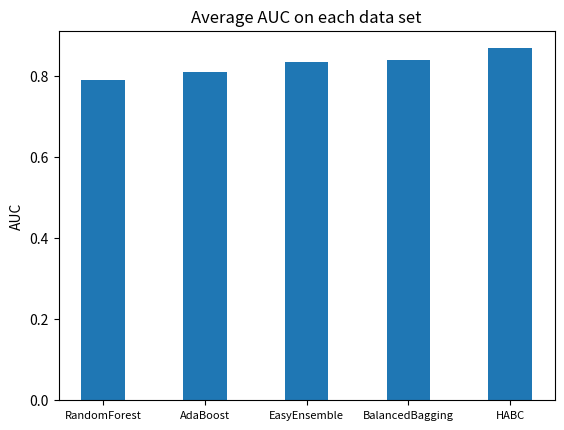

Write Python code to recreate this figure. (Note: this script raises an exception after producing the figure.)
import matplotlib.pyplot as plt
import seaborn as sns
import numpy as np


def draw_box(x, y, title):
    """
    箱线图

    :param x:
    :param y:
    :param title:
    :return:
    """
    plt.boxplot(x, labels=y, vert=False)  # 水平显示箱线图
    plt.title(title, fontdict={'weight': 'normal', 'size': 20})
    plt.xlabel("AUC", fontdict={'weight': 'normal', 'size': 16})
    plt.ylabel("Bags", fontdict={'weight': 'normal', 'size': 16})
    plt.show()  # 显示该图


def draw_hot(data, title="", save_name=""):
    """
    热力图

    :param data:
    :param title:
    :param save_name:
    :return:
    """
    f, ax1 = plt.subplots(figsize=(6, 5))
    ax1.set_title(title, fontsize=16)

    ticklabel = [5, 10, 15, 20]
    # annot 是否在每个小框中写上具体的数值
    # 返回值是 matplotlib Axes
    # YlGnBu == 黄绿蓝
    # Greens == 绿色
    ax1 = sns.heatmap(data, annot=True, fmt=".4f", annot_kws={'size': 16, 'weight': 'normal'},
                      linewidths=0.05,
                      cmap='YlGnBu',
                      ax=ax1)
    ax1.set_xlabel("$N_{under}$", fontsize=16)
    ax1.set_ylabel("$N_{up}$", fontsize=16, rotation=0)
    ax1.set_xticklabels(ticklabel, fontsize=16)
    ticklabel.reverse()
    ax1.set_yticklabels(ticklabel, fontsize=16, rotation=0)  # 加上 rotation=0， heatmap 会旋转 90

    if save_name != "":
        # savefig 必须在 show 之前，因为 show 会默认打开一个新的画板，导致 savefig 为空白
        plt.savefig(save_name + ".png", dpi=300, bbox_inches='tight')
        plt.savefig(save_name + ".eps", dpi=300, bbox_inches='tight')

    plt.show()


def draw_barh(title="", save_name="", x_label=""):
    """
    水平条状图

    # AUC 进化前后对比
    # data[0] 是进化前，data[1] 是进化后
    data = [[0.7890, 0.8351, 0.7266, 0.8323, 0.9019, 0.8082, 0.8249, 0.6738, 0.8296, 0.9327,
             0.9909, 0.7289, 0.8938, 0.9772, 0.9994, 0.9204, 0.9732, 0.9903, 0.7007, 0.8475,
             0.9589, 0.7007, 0.9884, 0.9075, 0.4934, 0.7994, 0.9441, 0.9733],
            [0.8027, 0.8474, 0.7530, 0.8568, 0.9090, 0.8065, 0.8423, 0.7078, 0.8321, 0.9392,
             0.9966, 0.7350, 0.9133, 0.9780, 0.9997, 0.9253, 0.9734, 0.9969, 0.7057, 0.8755,
             0.9605, 0.7038, 0.9894, 0.9119, 0.5079, 0.8012, 0.9472, 0.9840]]

    # 数据集标签
    y_labels = ["bands-0", "glass-0", "tae-0", "yeast-1", "ecoli-1", "appendicitis-1",
                "yeast-0-6", "cleveland-1", "yeast-0", "ecoli-7", "newthyroid-0", "cleveland-2",
                "ecoli-4", "page-blo-1-2-3-4", "vowel-0", "ecoli-2-3-5-6", "page-blo-1-2-3", "glass-2",
                "balance-1", "yeast-7vs.1", "ecoli-5", "yeast-7vs.1-4-5-8", "letter-img-1",
                "yeast-4", "wine-red-4", "wine-red-8vs.6", "yeast-6", "page-blo-3"]

    """
    title = "Comparison of AUC before and after evolution"
    save_name = "AUC_Comparison_evolution"
    x_label = "AUC"

    bar_height = 3  # 条状图高度
    unit_inner_space = 0.5  # 单元内间距
    unit_outer_space = 4  # 单元间间距

    # data[0] 是进化前，data[1] 是进化后
    data = [[0.7890, 0.8351, 0.7266, 0.8323, 0.9019, 0.8082, 0.8249, 0.6738, 0.8296, 0.9327,
             0.9909, 0.7289, 0.8938, 0.9772, 0.9994, 0.9204, 0.9732, 0.9903, 0.7007, 0.8475,
             0.9589, 0.7007, 0.9884, 0.9075, 0.4934, 0.7994, 0.9441, 0.9733],
            [0.8027, 0.8474, 0.7530, 0.8568, 0.9090, 0.8065, 0.8423, 0.7078, 0.8321, 0.9392,
             0.9966, 0.7350, 0.9133, 0.9780, 0.9997, 0.9253, 0.9734, 0.9969, 0.7057, 0.8755,
             0.9605, 0.7038, 0.9894, 0.9119, 0.5079, 0.8012, 0.9472, 0.9840]]

    # 数据集标签
    y_labels = ["bands-0", "glass-0", "tae-0", "yeast-1", "ecoli-1", "appendicitis-1",
                "yeast-0-6", "cleveland-1", "yeast-0", "ecoli-7", "newthyroid-0", "cleveland-2",
                "ecoli-4", "page-blo-1-2-3-4", "vowel-0", "ecoli-2-3-5-6", "page-blo-1-2-3", "glass-2",
                "balance-1", "yeast-7vs.1", "ecoli-5", "yeast-7vs.1-4-5-8", "letter-img-1",
                "yeast-4", "wine-red-4", "wine-red-8vs.6", "yeast-6", "page-blo-3"]
    # y 轴上标签位置
    unit_width = bar_height * len(data) + unit_inner_space * (len(data) - 1)
    total_height = unit_width * len(data[0]) + unit_outer_space * (len(data[0]) - 1)
    y_label_ticks = []
    label_tick = total_height - unit_width / 2
    y_label_ticks.append(label_tick)
    for i in range(len(data[0]) - 1):
        label_tick = label_tick - unit_width - unit_outer_space
        y_label_ticks.append(label_tick)
    plt.xlim([0.45, 1.2])
    plt.xlabel(x_label)
    plt.yticks(ticks=y_label_ticks, labels=y_labels)

    # 开始画每组数据
    draw_point = []  # 每组数据中每条画点
    point = total_height - bar_height / 2
    draw_point.append(point)
    for i in range(len(data[0]) - 1):
        point = point - unit_width - unit_outer_space
        draw_point.append(point)
    draw_point = np.array(draw_point)

    all_hbar = []
    for i, width in enumerate(data):
        hbar = plt.barh(y=draw_point, width=width, height=bar_height)
        draw_point = draw_point - bar_height - unit_inner_space
        all_hbar.append(hbar)

    bar_legend = ["Before optimization", "After optimization"]
    # upper right
    plt.legend(all_hbar, bar_legend, loc="best")

    plt.title(title)

    if save_name != "":
        # savefig 必须在 show 之前，因为 show 会默认打开一个新的画板，导致 savefig 为空白
        plt.savefig("./png_img/" + save_name + ".png", dpi=300, bbox_inches='tight')
        plt.savefig("./eps_img/" + save_name + ".eps", dpi=300, bbox_inches='tight')
        plt.savefig("./svg_img/" + save_name + ".svg", dpi=300, bbox_inches='tight')

    plt.show()


def draw_bar(x_tick_labels, y_data, y_ticks=None, save_name=None, title=None, y_label=None, bar_legend=None,
             x_label_rotation=90):
    """
    条形图
    """
    bar_width = 3  # 条状图高度
    unit_inner_space = 0.5  # 单元内间距
    unit_outer_space = 4  # 单元间间距

    # y 轴上标签位置
    unit_width = bar_width * len(y_data) + unit_inner_space * (len(y_data) - 1)
    total_width = unit_width * len(y_data[0]) + unit_outer_space * (len(y_data[0]) - 1)
    x_label_ticks = []
    label_tick = unit_width / 2
    x_label_ticks.append(label_tick)
    for i in range(len(y_data[0]) - 1):
        label_tick += unit_outer_space + unit_width
        x_label_ticks.append(label_tick)
    # plt.xlim([0.45, 1.2])
    if y_label is not None:
        plt.ylabel(y_label)
    plt.xticks(ticks=x_label_ticks, labels=x_tick_labels, rotation=x_label_rotation, fontsize=8)
    if y_ticks is not None:
        plt.yticks(y_ticks)

    # 开始画每组数据
    draw_point = []  # 每组数据中每条画点
    point = bar_width / 2
    draw_point.append(point)
    for i in range(len(y_data[0]) - 1):
        point += unit_outer_space + unit_width
        draw_point.append(point)
    draw_point = np.array(draw_point)

    all_bar = []
    for i, height in enumerate(y_data):
        bar = plt.bar(x=draw_point, width=bar_width, height=height)
        draw_point += unit_inner_space + bar_width
        all_bar.append(bar)

    if bar_legend is not None:
        plt.legend(all_bar, bar_legend, loc="best")  # 还有 upper right 等

    if title is not None:
        plt.title(title)

    if save_name is not None:
        # savefig 必须在 show 之前，因为 show 会默认打开一个新的画板，导致 savefig 为空白
        plt.savefig("./png_img/" + save_name + ".png", dpi=300, bbox_inches='tight')
        plt.savefig("./eps_img/" + save_name + ".eps", dpi=300, bbox_inches='tight')
        plt.savefig("./svg_img/" + save_name + ".svg", dpi=300, bbox_inches='tight')

    plt.show()


def draw_line_chart(y_data, line_labels, x_tick_labels, title=None, y_label=None, bar_legend=None, save_name=None):
    markers = ["^", "P", "x", "v", "p", "o", "s", "d", "D"]
    x_ticks = [i for i in range(len(x_tick_labels))]
    for i, data in enumerate(y_data):
        # 第一个参数是横坐标，第二个参数纵坐标，第三个参数
        plt.plot(x_ticks, data, marker=markers[i], label=line_labels[i])
        plt.xticks(x_ticks, labels=x_tick_labels, rotation=90)
    plt.legend(loc="best")

    if title is not None:
        plt.title(title)
    if y_label is not None:
        plt.ylabel(y_label)
    if save_name is not None:
        # savefig 必须在 show 之前，因为 show 会默认打开一个新的画板，导致 savefig 为空白
        plt.savefig("./png_img/" + save_name + ".png", dpi=300, bbox_inches='tight')
        plt.savefig("./eps_img/" + save_name + ".eps", dpi=300, bbox_inches='tight')
        plt.savefig("./svg_img/" + save_name + ".svg", dpi=300, bbox_inches='tight')

    plt.show()


def fig_1():
    """
    各数据集正负样本数量对比条状图
    """
    title = "Number of positive and negative samples in each dataset"
    y_label = "Number of samples"
    bar_legend = ["Number of positive samples", "Number of negative samples"]
    save_name = "Number_of_sample"

    # x 轴标签
    x_tick_labels = ["bands-0", "glass-0", "tae-0", "yeast-1", "ecoli-1", "appendicitis-1",
                     "yeast-0-6", "cleveland-1", "yeast-0", "ecoli-7", "newthyroid-0", "cleveland-2",
                     "ecoli-4", "page-blo-1-2-3-4", "vowel-0", "ecoli-2-3-5-6", "page-blo-1-2-3", "glass-2",
                     "balance-1", "yeast-7vs.1", "ecoli-5", "yeast-7vs.1-4-5-8", "letter-img-1",
                     "yeast-4", "wine-red-4", "wine-red-8vs.6", "yeast-6", "page-blo-3"]
    # data[0]正样本数量，data[1]负样本数量
    y_data = [
        [153, 144, 102, 1055, 259, 85, 1205, 243, 457, 284, 185, 262, 301, 791, 900, 307, 5028, 197, 576, 429, 316, 663,
         2259, 1433, 1546, 638, 1449, 5385],
        [90, 70, 49, 429, 77, 21, 279, 54, 90, 52, 30, 35, 35, 90, 90, 29, 444, 17, 49, 30, 20, 30, 90, 51, 53, 18, 35,
         87]]
    draw_bar(x_tick_labels=x_tick_labels, y_data=y_data, title=title, y_label=y_label,
             bar_legend=bar_legend, save_name=save_name)


def fig_2():
    title = "Number of attributes in each dataset"
    y_label = "Number of attributes"
    bar_legend = None
    save_name = "Number_of_attributes"

    # x 轴标签
    x_tick_labels = ["bands-0", "glass-0", "tae-0", "yeast-1", "ecoli-1", "appendicitis-1",
                     "yeast-0-6", "cleveland-1", "yeast-0", "ecoli-7", "newthyroid-0", "cleveland-2",
                     "ecoli-4", "page-blo-1-2-3-4", "vowel-0", "ecoli-2-3-5-6", "page-blo-1-2-3", "glass-2",
                     "balance-1", "yeast-7vs.1", "ecoli-5", "yeast-7vs.1-4-5-8", "letter-img-1",
                     "yeast-4", "wine-red-4", "wine-red-8vs.6", "yeast-6", "page-blo-3"]
    # data[0]每个类属性数量
    y_data = [[10, 9, 5, 8, 7, 7, 8, 13, 8, 7, 5, 13, 7, 10, 13, 7, 10, 9, 4, 8, 7, 8, 16, 8, 11, 2, 10, 5]]

    draw_bar(x_tick_labels=x_tick_labels, y_data=y_data, title=title, y_label=y_label,
             bar_legend=bar_legend, save_name=save_name)


def fig_3():
    title = "Times of optimal F1-Score"
    y_label = "times"
    bar_legend = None
    save_name = "Times_of_optimal_F1-Score_Single"

    # x 轴标签
    x_tick_labels = ["RUS-KNN", "SMOTE-KNN", "RUS-DT", "SMOTE-DT", "HABC"]
    # data[0]每个方法最优次数
    y_data = [[0, 2, 0, 3, 23]]
    y_ticks = np.arange(0, 25, 2)

    draw_bar(x_tick_labels=x_tick_labels, y_data=y_data, y_ticks=y_ticks, title=title, y_label=y_label,
             bar_legend=bar_legend, save_name=save_name, x_label_rotation=0)


def fig_4():
    title = "Times of optimal F1-Score"
    y_label = "times"
    save_name = "Times_of_optimal_F1-Score_Ensemble"

    # x 轴标签
    x_tick_labels = ["RandomForest", "AdaBoost", "EasyEnsemble", "BalancedBagging", "HABC"]
    # data[0]每个方法最优次数
    y_data = [[8, 6, 0, 1, 13]]
    y_ticks = np.arange(0, 20, 2)

    draw_bar(x_tick_labels=x_tick_labels, y_data=y_data, y_ticks=y_ticks, title=title, y_label=y_label,
             save_name=save_name, x_label_rotation=0)


def fig_5():
    title = "Times of optimal AUC"
    y_label = "times"
    bar_legend = None
    save_name = "Times_of_optimal_AUC_Single"

    # x 轴标签
    x_tick_labels = ["RUS-KNN", "SMOTE-KNN", "RUS-DT", "SMOTE-DT", "HABC"]
    # data[0]每个方法最优次数
    y_data = [[2, 5, 1, 2, 19]]
    y_ticks = np.arange(0, 25, 2)

    draw_bar(x_tick_labels=x_tick_labels, y_data=y_data, y_ticks=y_ticks, title=title, y_label=y_label,
             bar_legend=bar_legend, save_name=save_name, x_label_rotation=0)


def fig_6():
    title = "Times of optimal AUC"
    y_label = "times"
    bar_legend = None
    save_name = "Times_of_optimal_AUC_Ensemble"

    # x 轴标签
    x_tick_labels = ["RandomForest", "AdaBoost", "EasyEnsemble", "BalancedBagging", "HABC"]
    # data[0]每个方法最优次数
    y_data = [[1, 1, 1, 5, 20]]
    y_ticks = np.arange(0, 25, 2)

    draw_bar(x_tick_labels=x_tick_labels, y_data=y_data, y_ticks=y_ticks, title=title, y_label=y_label,
             bar_legend=bar_legend, save_name=save_name, x_label_rotation=0)


def fig_7():
    title = "Performance on each dataset of single classifier and HABC "
    y_label = "F1-Score"
    save_name = "Performance_F1-Score_Single"
    y_data = [
        [0.623, 0.732, 0.554, 0.755, 0.899, 0.854, 0.833, 0.545, 0.831, 0.879, 0.975, 0.695, 0.892, 0.957, 0.936, 0.940,
         0.970, 0.792, 0.673, 0.769, 0.939, 0.700, 0.900, 0.888, 0.678, 0.772, 0.935, 0.975],
        [0.658, 0.814, 0.616, 0.771, 0.912, 0.830, 0.848, 0.589, 0.850, 0.911, 0.980, 0.783, 0.930, 0.970, 0.996, 0.966,
         0.981, 0.981, 0.835, 0.871, 0.968, 0.862, 0.991, 0.947, 0.847, 0.885, 0.960, 0.994],
        [0.717, 0.821, 0.751, 0.729, 0.910, 0.778, 0.802, 0.650, 0.804, 0.889, 0.954, 0.762, 0.848, 0.963, 0.972, 0.857,
         0.966, 0.951, 0.680, 0.779, 0.926, 0.719, 0.962, 0.879, 0.758, 0.807, 0.886, 0.976],
        [0.728, 0.843, 0.802, 0.789, 0.895, 0.861, 0.870, 0.719, 0.888, 0.942, 0.970, 0.797, 0.922, 0.977, 0.992, 0.962,
         0.987, 1.000, 0.800, 0.924, 0.976, 0.934, 0.992, 0.962, 0.942, 0.959, 0.980, 0.996],
        [0.788, 0.869, 0.830, 0.841, 0.908, 0.888, 0.899, 0.786, 0.918, 0.961, 0.979, 0.873, 0.939, 0.982, 0.998, 0.979,
         0.993, 0.971, 0.879, 0.948, 0.977, 0.931, 0.993, 0.972, 0.950, 0.969, 0.979, 0.998]]
    line_labels = ["RUS-KNN", "SMOTE-KNN", "RUS-DT", "SMOTE-DT", "HABC"]
    x_tick_labels = ["bands-0", "glass-0", "tae-0", "yeast-1", "ecoli-1", "appendicitis-1",
                     "yeast-0-6", "cleveland-1", "yeast-0", "ecoli-7", "newthyroid-0", "cleveland-2",
                     "ecoli-4", "page-blo-1-2-3-4", "vowel-0", "ecoli-2-3-5-6", "page-blo-1-2-3", "glass-2",
                     "balance-1", "yeast-7vs.1", "ecoli-5", "yeast-7vs.1-4-5-8", "letter-img-1",
                     "yeast-4", "wine-red-4", "wine-red-8vs.6", "yeast-6", "page-blo-3"]
    draw_line_chart(y_data, line_labels=line_labels, x_tick_labels=x_tick_labels, title=title, y_label=y_label, save_name=save_name)


def fig_8():
    title = "Performance on each dataset of ensemble classifier and HABC "
    y_label = "F1-Score"
    save_name = "Performance_F1-Score_Ensemble"
    y_data = [
        [0.730, 0.871, 0.754, 0.847, 0.911, 0.915, 0.900, 0.763, 0.916, 0.951, 0.980, 0.872, 0.933, 0.974, 0.995, 0.964,
         0.988, 0.998, 0.836, 0.939, 0.976, 0.930, 0.983, 0.979, 0.979, 0.972, 0.986, 0.997],
        [0.748, 0.823, 0.796, 0.844, 0.903, 0.901, 0.910, 0.798, 0.925, 0.955, 0.980, 0.837, 0.949, 0.966, 0.981, 0.972,
         0.980, 0.967, 0.859, 0.945, 0.961, 0.937, 0.980, 0.972, 0.983, 0.972, 0.981, 0.997],
        [0.676, 0.819, 0.682, 0.779, 0.877, 0.750, 0.858, 0.645, 0.852, 0.939, 0.974, 0.845, 0.889, 0.963, 0.971, 0.904,
         0.974, 0.951, 0.545, 0.826, 0.971, 0.705, 0.961, 0.889, 0.785, 0.834, 0.918, 0.989],
        [0.728, 0.867, 0.754, 0.788, 0.925, 0.854, 0.874, 0.704, 0.866, 0.937, 0.980, 0.830, 0.918, 0.975, 0.982, 0.942,
         0.984, 0.951, 0.808, 0.861, 0.972, 0.838, 0.974, 0.916, 0.869, 0.868, 0.937, 0.988],
        [0.788, 0.869, 0.830, 0.841, 0.908, 0.888, 0.899, 0.786, 0.918, 0.961, 0.979, 0.873, 0.939, 0.982, 0.998, 0.979,
         0.993, 0.971, 0.879, 0.948, 0.977, 0.931, 0.993, 0.972, 0.950, 0.969, 0.979, 0.998]]
    line_labels = ["RandomForest", "AdaBoost", "EasyEnsemble", "BalancedBagging", "HABC"]
    x_tick_labels = ["bands-0", "glass-0", "tae-0", "yeast-1", "ecoli-1", "appendicitis-1",
                     "yeast-0-6", "cleveland-1", "yeast-0", "ecoli-7", "newthyroid-0", "cleveland-2",
                     "ecoli-4", "page-blo-1-2-3-4", "vowel-0", "ecoli-2-3-5-6", "page-blo-1-2-3", "glass-2",
                     "balance-1", "yeast-7vs.1", "ecoli-5", "yeast-7vs.1-4-5-8", "letter-img-1",
                     "yeast-4", "wine-red-4", "wine-red-8vs.6", "yeast-6", "page-blo-3"]
    draw_line_chart(y_data, line_labels=line_labels, x_tick_labels=x_tick_labels, title=title, y_label=y_label, save_name=save_name)

def fig_9():
    """AUC"""
    title = "Performance on each dataset of single classifier and HABC "
    y_label = "AUC"
    save_name = "Performance_AUC_Single"
    y_data = [[0.593, 0.841, 0.526, 0.754, 0.910, 0.844, 0.842, 0.466, 0.840, 0.897, 0.987, 0.644, 0.889, 0.963, 0.975, 0.896, 0.972, 0.896, 0.649, 0.733, 0.920, 0.615, 0.974, 0.891, 0.516, 0.536, 0.917, 0.959],
              [0.653, 0.860, 0.618, 0.751, 0.926, 0.789, 0.832, 0.362, 0.807, 0.902, 0.969, 0.630, 0.863, 0.947, 1.000, 0.887, 0.965, 1.000, 0.573, 0.699, 0.962, 0.652, 0.996, 0.885, 0.491, 0.684, 0.897, 0.969],
              [0.659, 0.773, 0.731, 0.643, 0.840, 0.766, 0.711, 0.461, 0.701, 0.834, 0.915, 0.616, 0.753, 0.927, 0.962, 0.797, 0.952, 0.954, 0.492, 0.679, 0.932, 0.693, 0.944, 0.835, 0.553, 0.719, 0.817, 0.969],
              [0.639, 0.805, 0.704, 0.658, 0.793, 0.667, 0.706, 0.488, 0.718, 0.876, 0.909, 0.577, 0.705, 0.918, 0.976, 0.811, 0.944, 1.000, 0.453, 0.591, 0.966, 0.548, 0.908, 0.709, 0.533, 0.652, 0.767, 0.928],
              [0.803, 0.842, 0.760, 0.857, 0.906, 0.828, 0.851, 0.684, 0.831, 0.934, 0.996, 0.738, 0.959, 0.980, 0.999, 0.927, 0.996, 0.995, 0.704, 0.874, 0.961, 0.715, 0.991, 0.923, 0.507, 0.816, 0.942, 0.990]]
    line_labels = ["RUS-KNN", "SMOTE-KNN", "RUS-DT", "SMOTE-DT", "HABC"]
    x_tick_labels = ["bands-0", "glass-0", "tae-0", "yeast-1", "ecoli-1", "appendicitis-1",
                     "yeast-0-6", "cleveland-1", "yeast-0", "ecoli-7", "newthyroid-0", "cleveland-2",
                     "ecoli-4", "page-blo-1-2-3-4", "vowel-0", "ecoli-2-3-5-6", "page-blo-1-2-3", "glass-2",
                     "balance-1", "yeast-7vs.1", "ecoli-5", "yeast-7vs.1-4-5-8", "letter-img-1",
                     "yeast-4", "wine-red-4", "wine-red-8vs.6", "yeast-6", "page-blo-3"]
    draw_line_chart(y_data, line_labels=line_labels, x_tick_labels=x_tick_labels, title=title, y_label=y_label,
                    save_name=save_name)

def fig_10():
    title = "Performance on each dataset of ensemble classifier and HABC "
    y_label = "AUC"
    save_name = "Performance_AUC_Ensemble"
    y_data = [[0.661, 0.850, 0.641, 0.801, 0.895, 0.757, 0.768, 0.509, 0.778, 0.917, 0.951, 0.652, 0.874, 0.965, 0.982, 0.834, 0.954, 0.983, 0.474, 0.649, 0.999, 0.497, 0.964, 0.723, 0.575, 0.747, 0.751, 0.968],
              [0.616, 0.837, 0.656, 0.792, 0.893, 0.743, 0.799, 0.537, 0.818, 0.906, 0.985, 0.677, 0.902, 0.930, 0.958, 0.906, 0.976, 0.899, 0.290, 0.782, 0.947, 0.667, 0.936, 0.903, 0.669, 0.793, 0.877, 0.991],
              [0.693, 0.848, 0.669, 0.784, 0.874, 0.797, 0.832, 0.503, 0.826, 0.916, 0.992, 0.697, 0.869, 0.980, 0.996, 0.920, 0.984, 0.990, 0.374, 0.842, 0.985, 0.693, 0.983, 0.876, 0.713, 0.804, 0.917, 0.985],
              [0.680, 0.889, 0.725, 0.771, 0.906, 0.788, 0.813, 0.501, 0.817, 0.917, 0.995, 0.756, 0.919, 0.982, 0.981, 0.928, 0.987, 0.990, 0.601, 0.753, 0.956, 0.643, 0.984, 0.874, 0.672, 0.753, 0.903, 0.985],
              [0.803, 0.842, 0.760, 0.857, 0.906, 0.828, 0.851, 0.684, 0.831, 0.934, 0.996, 0.738, 0.959, 0.980, 0.999, 0.927, 0.996, 0.995, 0.704, 0.874, 0.961, 0.715, 0.991, 0.923, 0.507, 0.816, 0.942, 0.990]]

    line_labels = ["RandomForest", "AdaBoost", "EasyEnsemble", "BalancedBagging", "HABC"]
    x_tick_labels = ["bands-0", "glass-0", "tae-0", "yeast-1", "ecoli-1", "appendicitis-1",
                     "yeast-0-6", "cleveland-1", "yeast-0", "ecoli-7", "newthyroid-0", "cleveland-2",
                     "ecoli-4", "page-blo-1-2-3-4", "vowel-0", "ecoli-2-3-5-6", "page-blo-1-2-3", "glass-2",
                     "balance-1", "yeast-7vs.1", "ecoli-5", "yeast-7vs.1-4-5-8", "letter-img-1",
                     "yeast-4", "wine-red-4", "wine-red-8vs.6", "yeast-6", "page-blo-3"]
    draw_line_chart(y_data, line_labels=line_labels, x_tick_labels=x_tick_labels, title=title, y_label=y_label,
                    save_name=save_name)

def fig_11():
    title = "Average F1-score on each data set"
    y_label = "F1-score"
    bar_legend = None
    save_name = "Average_F1-score_Single"

    # x 轴标签
    x_tick_labels = ["RUS-KNN", "SMOTE-KNN", "RUS-DT", "SMOTE-DT", "HABC"]
    # data[0]每个方法最优次数
    y_data = [[0.817, 0.876, 0.839, 0.907, 0.928]]
    # y_ticks = np.arange(0, 25, 2)
    y_ticks = None

    draw_bar(x_tick_labels=x_tick_labels, y_data=y_data, y_ticks=y_ticks, title=title, y_label=y_label,
             bar_legend=bar_legend, save_name=save_name, x_label_rotation=0)

def fig_12():
    title = "Average F1-score on each data set"
    y_label = "F1-score"
    bar_legend = None
    save_name = "Average_F1-score_Ensemble"

    # x 轴标签
    x_tick_labels = ["RandomForest", "AdaBoost", "EasyEnsemble", "BalancedBagging", "HABC"]
    # data[0]每个方法最优次数
    y_data = [[0.922, 0.922, 0.849, 0.888, 0.928]]
    y_ticks = None

    draw_bar(x_tick_labels=x_tick_labels, y_data=y_data, y_ticks=y_ticks, title=title, y_label=y_label,
             bar_legend=bar_legend, save_name=save_name, x_label_rotation=0)

def fig_13():
    title = "Average AUC on each data set"
    y_label = "AUC"
    bar_legend = None
    save_name = "Average_AUC_Single"

    # x 轴标签
    x_tick_labels = ["RUS-KNN", "SMOTE-KNN", "RUS-DT", "SMOTE-DT", "HABC"]
    # data[0]每个方法最优次数
    y_data = [[0.801, 0.806, 0.772, 0.748, 0.868]]
    # y_ticks = np.arange(0, 25, 2)
    y_ticks = None

    draw_bar(x_tick_labels=x_tick_labels, y_data=y_data, y_ticks=y_ticks, title=title, y_label=y_label,
             bar_legend=bar_legend, save_name=save_name, x_label_rotation=0)

def fig_14():
    title = "Average AUC on each data set"
    y_label = "AUC"
    bar_legend = None
    save_name = "Average_AUC_Ensemble"

    # x 轴标签
    x_tick_labels = ["RandomForest", "AdaBoost", "EasyEnsemble", "BalancedBagging", "HABC"]
    # data[0]每个方法最优次数
    y_data = [[0.790, 0.810, 0.833, 0.838, 0.868]]
    y_ticks = None

    draw_bar(x_tick_labels=x_tick_labels, y_data=y_data, y_ticks=y_ticks, title=title, y_label=y_label,
             bar_legend=bar_legend, save_name=save_name, x_label_rotation=0)

def fig_15():
    total_title = "The relationship between the number of iterations and AUC"
    sub_title = ["yeast-0-6 IR=4", "ecoli-7 IR=5", "glass-2 IR=12", "yeast-4 IR=28"]
    x_label = "number of iterations"
    x_ticks = [5, 10, 15, 20, 25, 30, 35, 40, 45, 50, 55, 60, 65, 70, 75, 80, 85, 90, 95, 100]
    y_label = "AUC"
    save_name = "iterations_and_AUC"

    y_data = [[]]


if __name__ == '__main__':
    fig_14()
